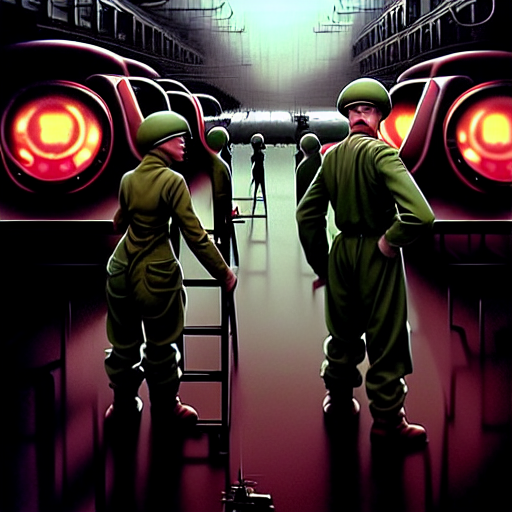
Generation parameters embedded in this image by AUTOMATIC1111 Stable Diffusion web UI or a fork of it (Forge, ...) (PNG 'parameters' text chunk):
the proletariat taking over the means of production in 2 0 9 9, retrofuturistic soviet vibe, soldiers, workers, cars, cinematic lighting, digital painting, photorealistic, ultra detailed, 4 k, art by Bastien L. Deharme and Saturno Butto, sharp focus, masterpiece
Steps: 150, Sampler: Euler a, CFG scale: 30, Seed: 1733280714, Size: 512x512, Model hash: 7460a6fa, Denoising strength: 0.7, First pass size: 0x0